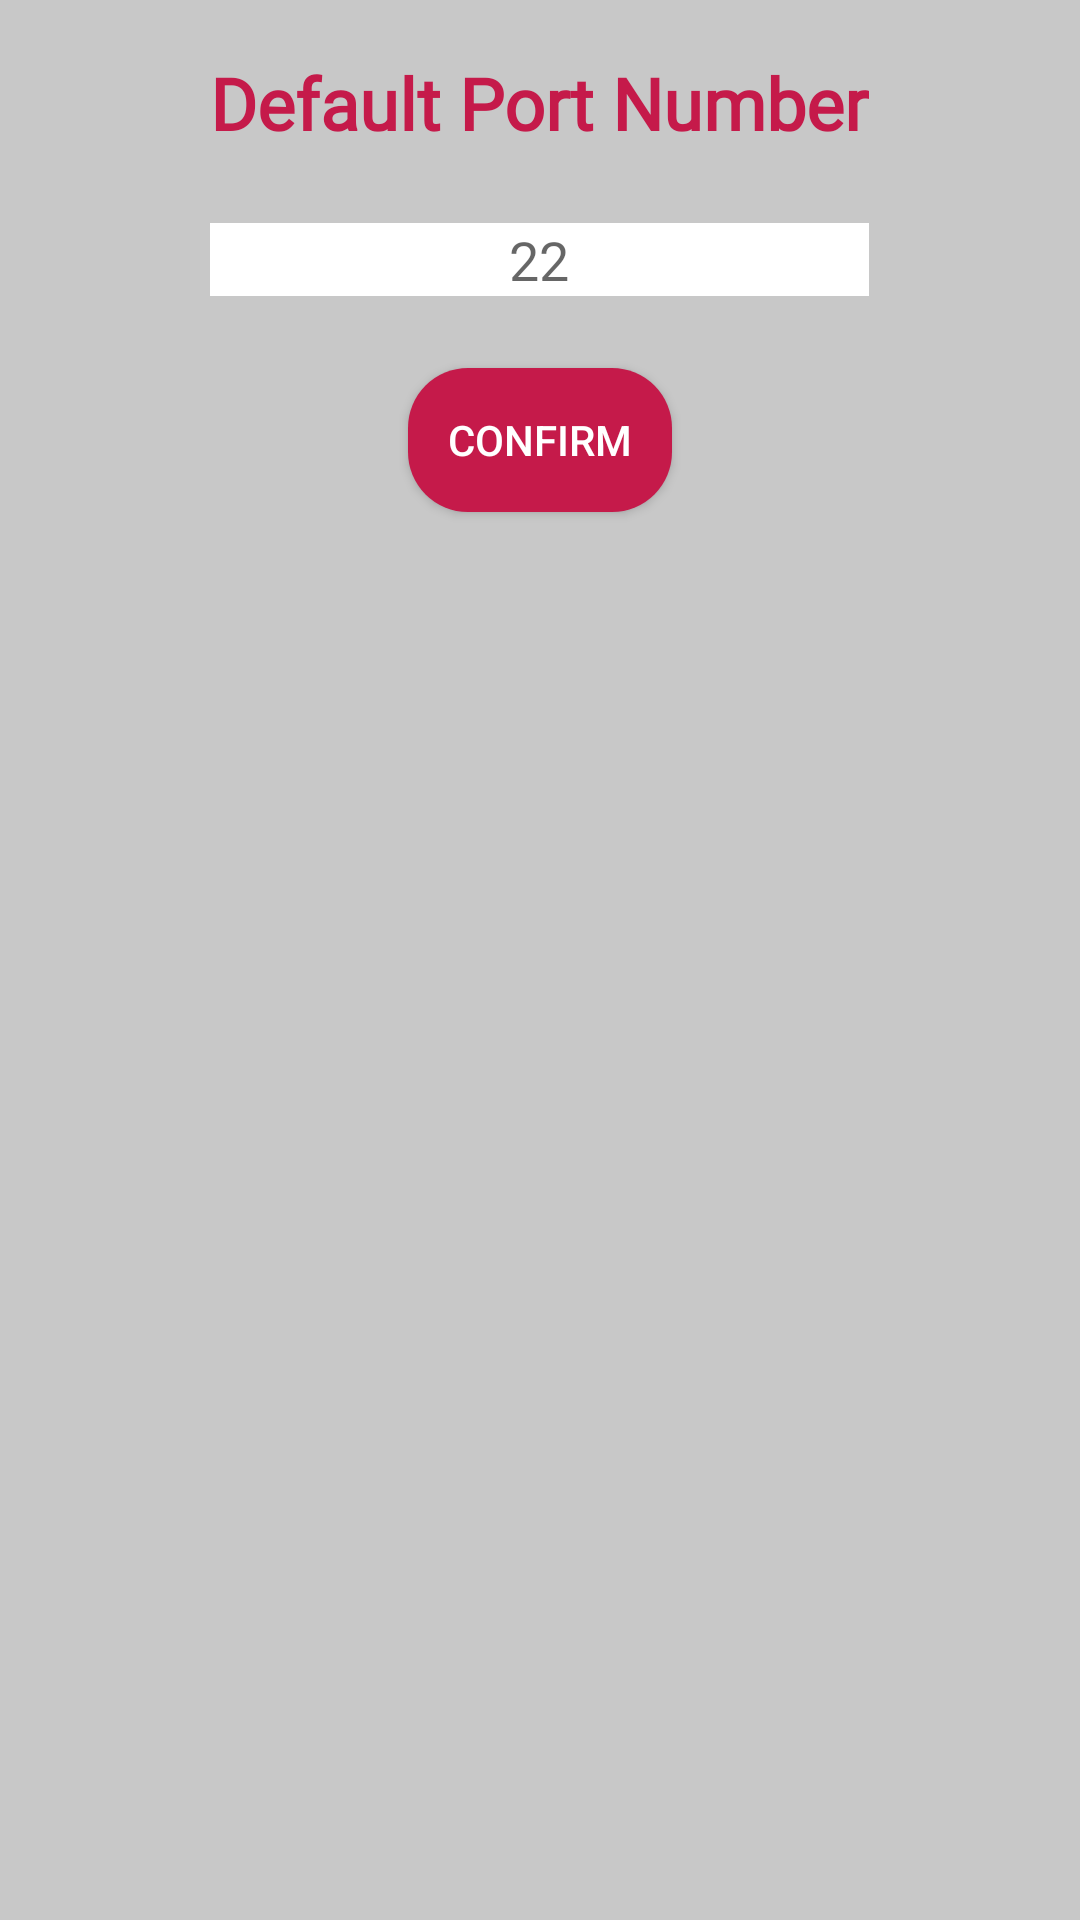

Here is an Android app screen rendered from its layout file. Give the layout XML and the strings, colors and styles it references.
<!-- AndroidManifest.xml: application theme Theme.PiBuddy -->
<!-- res/layout/dialog_port.xml -->
<?xml version="1.0" encoding="utf-8"?>
<androidx.constraintlayout.widget.ConstraintLayout xmlns:android="http://schemas.android.com/apk/res/android"
    xmlns:app="http://schemas.android.com/apk/res-auto"
    xmlns:tools="http://schemas.android.com/tools"
    android:layout_width="match_parent"
    android:background="@color/cardview_shadow_start_color"
    android:padding="18dp"
    android:layout_height="wrap_content">

    <TextView
        android:id="@+id/dialog_port_title"
        android:layout_width="wrap_content"
        android:layout_height="wrap_content"
        android:fontFamily="@font/mitr_extralight"
        android:text="@string/defaultPortNumber"
        android:textAlignment="center"
        android:textColor="@color/PiPrimary"
        android:textSize="24sp"
        android:textStyle="bold"
        app:layout_constraintHorizontal_bias="0.498"
        app:layout_constraintLeft_toLeftOf="parent"
        app:layout_constraintRight_toRightOf="parent"
        app:layout_constraintTop_toTopOf="parent" />

    <EditText
        android:id="@+id/dialog_port_editText"
        android:layout_width="0dp"
        android:layout_height="wrap_content"
        android:layout_marginTop="24dp"
        android:background="@color/white"
        android:gravity="center"
        android:inputType="number"
        android:hint="22"
        app:layout_constraintEnd_toEndOf="@+id/dialog_port_title"
        app:layout_constraintRight_toRightOf="parent"
        app:layout_constraintStart_toStartOf="@+id/dialog_port_title"
        app:layout_constraintTop_toBottomOf="@id/dialog_port_title" />

    <androidx.appcompat.widget.AppCompatButton
        android:id="@+id/dialog_port_editBtn"
        android:layout_width="wrap_content"
        android:layout_height="wrap_content"
        android:layout_marginTop="24dp"
        android:background="@drawable/roundedbutton"
        android:backgroundTint="@color/PiPrimary"
        android:text="Confirm"
        android:textColor="@color/white"
        app:layout_constraintEnd_toEndOf="parent"
        app:layout_constraintStart_toStartOf="parent"
        app:layout_constraintTop_toBottomOf="@+id/dialog_port_editText" />

</androidx.constraintlayout.widget.ConstraintLayout>
<!-- resources referenced by this layout -->
<resources>
  <color name="PiPrimary">#C51A4A</color>
  <color name="white">#FFFFFFFF</color>
  <!-- drawable roundedbutton (drawable) -->
  <shape xmlns:android="http://schemas.android.com/apk/res/android"
      android:shape="rectangle">
      <solid android:color="@color/PiPrimary" />
      <corners android:radius="20dp" />
  </shape>
  <string name="defaultPortNumber">Default Port Number</string>
  <style name="Theme.PiBuddy" parent="Theme.MaterialComponents.DayNight.NoActionBar">
          
          <item name="colorPrimary">@color/purple_500</item>
          <item name="colorPrimaryVariant">@color/purple_700</item>
          <item name="colorOnPrimary">@color/white</item>
          
          <item name="colorSecondary">@color/teal_200</item>
          <item name="colorSecondaryVariant">@color/teal_700</item>
          <item name="colorOnSecondary">@color/black</item>
          
          <item name="android:statusBarColor" tools:targetApi="l">@color/GreySecondary</item>
          
      </style>
  <color name="purple_500">#FF6200EE</color>
  <color name="purple_700">#FF3700B3</color>
  <color name="teal_200">#FF03DAC5</color>
  <color name="teal_700">#FF018786</color>
  <color name="black">#FF000000</color>
  <color name="GreySecondary">#A9A9B0</color>
</resources>
